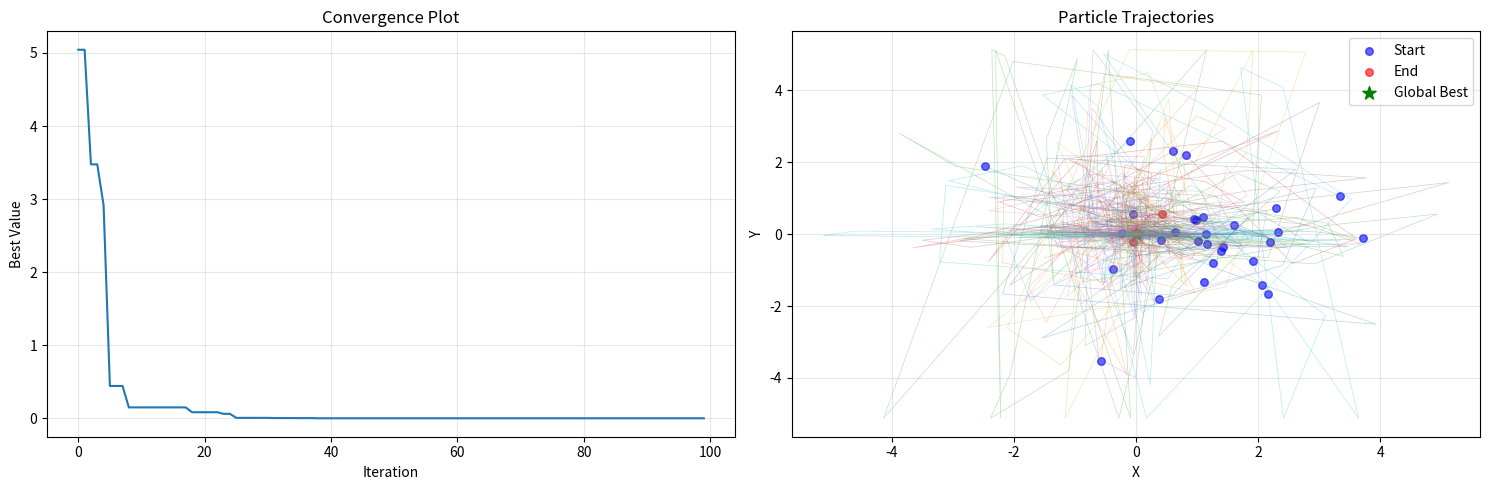

Reproduce this figure in Python.
import numpy as np
import matplotlib.pyplot as plt
from matplotlib.animation import FuncAnimation

class ParticleSwarmOptimization:
    def __init__(self, objective_func, bounds, num_particles=50, max_iter=100, 
                 w=0.5, c1=1.5, c2=1.5):
        """
        Инициализация алгоритма PSO
        
        Parameters:
        -----------
        objective_func : function
            Целевая функция для минимизации
        bounds : list of tuples
            Границы поиска для каждой размерности [(min, max), ...]
        num_particles : int
            Количество частиц в рое
        max_iter : int
            Максимальное количество итераций
        w : float
            Инерционный вес
        c1, c2 : float
            Коэффициенты ускорения (познавательный и социальный)
        """
        self.objective_func = objective_func
        self.bounds = np.array(bounds)
        self.num_particles = num_particles
        self.max_iter = max_iter
        self.w = w
        self.c1 = c1
        self.c2 = c2
        
        self.dimensions = len(bounds)
        self.global_best_position = None
        self.global_best_value = float('inf')
        
        # История для визуализации
        self.history = {
            'positions': [],
            'best_positions': [],
            'global_best_values': []
        }
        
        self._initialize_particles()
    
    def _initialize_particles(self):
        """Инициализация частиц"""
        # Инициализация позиций частиц
        self.positions = np.random.uniform(
            self.bounds[:, 0], 
            self.bounds[:, 1], 
            (self.num_particles, self.dimensions)
        )
        
        # Инициализация скоростей
        self.velocities = np.zeros((self.num_particles, self.dimensions))
        
        # Лучшие позиции частиц (персональные лучшие)
        self.personal_best_positions = self.positions.copy()
        self.personal_best_values = np.array([
            self.objective_func(pos) for pos in self.positions
        ])
        
        # Обновление глобального лучшего
        min_idx = np.argmin(self.personal_best_values)
        if self.personal_best_values[min_idx] < self.global_best_value:
            self.global_best_value = self.personal_best_values[min_idx]
            self.global_best_position = self.personal_best_positions[min_idx].copy()
    
    def _update_velocity(self, i):
        """Обновление скорости для i-й частицы"""
        r1, r2 = np.random.rand(self.dimensions), np.random.rand(self.dimensions)
        
        cognitive_velocity = self.c1 * r1 * (self.personal_best_positions[i] - self.positions[i])
        social_velocity = self.c2 * r2 * (self.global_best_position - self.positions[i])
        
        self.velocities[i] = (
            self.w * self.velocities[i] + 
            cognitive_velocity + 
            social_velocity
        )
    
    def _update_position(self, i):
        """Обновление позиции для i-й частицы"""
        self.positions[i] += self.velocities[i]
        
        # Ограничение позиций границами поиска
        for d in range(self.dimensions):
            if self.positions[i, d] < self.bounds[d, 0]:
                self.positions[i, d] = self.bounds[d, 0]
                self.velocities[i, d] *= -0.5  # Отскок от границы
            elif self.positions[i, d] > self.bounds[d, 1]:
                self.positions[i, d] = self.bounds[d, 1]
                self.velocities[i, d] *= -0.5
    
    def optimize(self, verbose=True):
        """
        Запуск оптимизации
        
        Returns:
        --------
        global_best_position : ndarray
            Найденное оптимальное решение
        global_best_value : float
            Значение целевой функции в оптимальной точке
        """
        for iteration in range(self.max_iter):
            for i in range(self.num_particles):
                # Оценка текущей позиции
                current_value = self.objective_func(self.positions[i])
                
                # Обновление персонального лучшего
                if current_value < self.personal_best_values[i]:
                    self.personal_best_values[i] = current_value
                    self.personal_best_positions[i] = self.positions[i].copy()
                    
                    # Обновление глобального лучшего
                    if current_value < self.global_best_value:
                        self.global_best_value = current_value
                        self.global_best_position = self.positions[i].copy()
                
                # Обновление скорости и позиции
                self._update_velocity(i)
                self._update_position(i)
            
            # Сохранение истории
            self.history['positions'].append(self.positions.copy())
            self.history['best_positions'].append(self.personal_best_positions.copy())
            self.history['global_best_values'].append(self.global_best_value)
            
            if verbose and (iteration + 1) % 10 == 0:
                print(f"Iteration {iteration + 1}/{self.max_iter}, "
                      f"Best value: {self.global_best_value:.6f}")
        
        return self.global_best_position, self.global_best_value
    
    def plot_convergence(self):
        """Визуализация сходимости алгоритма"""
        fig, axes = plt.subplots(1, 2, figsize=(15, 5))
        
        # График сходимости
        axes[0].plot(self.history['global_best_values'])
        axes[0].set_xlabel('Iteration')
        axes[0].set_ylabel('Best Value')
        axes[0].set_title('Convergence Plot')
        axes[0].grid(True, alpha=0.3)
        
        # Траектории частиц (для 2D задач)
        if self.dimensions == 2:
            positions_history = np.array(self.history['positions'])
            for i in range(min(self.num_particles, 20)):  # Показываем только 20 частиц
                axes[1].plot(positions_history[:, i, 0], positions_history[:, i, 1], 
                            alpha=0.3, linewidth=0.5)
            
            # Отметить начальные и конечные позиции
            axes[1].scatter(positions_history[0, :, 0], positions_history[0, :, 1], 
                           c='blue', s=30, label='Start', alpha=0.6)
            axes[1].scatter(positions_history[-1, :, 0], positions_history[-1, :, 1], 
                           c='red', s=30, label='End', alpha=0.6)
            axes[1].scatter(self.global_best_position[0], self.global_best_position[1], 
                           c='green', s=100, marker='*', label='Global Best')
            
            axes[1].set_xlabel('X')
            axes[1].set_ylabel('Y')
            axes[1].set_title('Particle Trajectories')
            axes[1].legend()
            axes[1].grid(True, alpha=0.3)
        
        plt.tight_layout()
        plt.show()


def rastrigin_function(x):
    """
    Функция Растригина
    Глобальный минимум: f(0,0,...,0) = 0
    """
    A = 10
    return A * len(x) + sum([(xi**2 - A * np.cos(2 * np.pi * xi)) for xi in x])

# Настройки
bounds = [(-5.12, 5.12), (-5.12, 5.12)]  # 2D пространство поиска
pso = ParticleSwarmOptimization(
    objective_func=rastrigin_function,
    bounds=bounds,
    num_particles=30,
    max_iter=100,
    w=0.7,
    c1=1.5,
    c2=1.5
)

# Запуск оптимизации
best_position, best_value = pso.optimize()
print(f"\nOptimal solution: {best_position}")
print(f"Optimal value: {best_value}")

# Визуализация
pso.plot_convergence()



def sphere_function(x):
    """
    Сферическая функция
    Глобальный минимум: f(0,0,...,0) = 0
    """
    return sum([xi**2 for xi in x])

def rosenbrock_function(x):
    """
    Функция Розенброка (банановая функция)
    Глобальный минимум: f(1,1,...,1) = 0
    """
    return sum([100 * (x[i+1] - x[i]**2)**2 + (1 - x[i])**2 
                for i in range(len(x)-1)])

# Тестирование разных функций
test_functions = [
    ("Sphere", sphere_function, [(-10, 10), (-10, 10)]),
    ("Rastrigin", rastrigin_function, [(-5.12, 5.12), (-5.12, 5.12)]),
    ("Rosenbrock", rosenbrock_function, [(-2, 2), (-1, 3)])
]

results = {}
for name, func, bounds in test_functions:
    print(f"\n{'='*50}")
    print(f"Optimizing {name} function")
    print('='*50)
    
    pso = ParticleSwarmOptimization(
        objective_func=func,
        bounds=bounds,
        num_particles=40,
        max_iter=50,
        w=0.5,
        c1=2.0,
        c2=2.0
    )
    
    best_pos, best_val = pso.optimize(verbose=False)
    results[name] = (best_pos, best_val)
    
    print(f"Best position: {best_pos}")
    print(f"Best value: {best_val:.6f}")